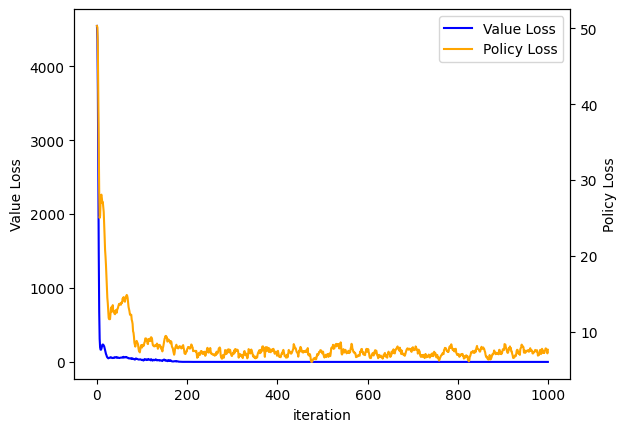

The file beside this chart, header and first rows:
valueLoss, policyLoss
4546, 50.34
4359, 50.14
3681, 47.35
2521, 41.54
1460, 34.64
678.8, 28.4
312.7, 25.01
196, 25.29
166.1, 27.18
165.3, 27.99
180.8, 28.08
207.4, 27.52
233.1, 26.98
235.6, 27.09
233.2, 26.48
223.1, 25.79
210.8, 24.27
186.8, 22.56
160, 20.79
132.3, 19.9
107.6, 18.78
92.69, 17.26
72.75, 15.99
60.33, 14.48
56.86, 13.77
48.34, 12.71
53.51, 11.81
55.84, 11.65
54.81, 11.65
58.12, 11.65
63.84, 12.41
62.51, 13.08
60.59, 13.23
54.27, 12.62
52.43, 13.06
54.22, 13.5
55.41, 12.71
58.33, 12.77
53.96, 12.51
59.55, 12.37
64.12, 12.3
62.54, 12.54
64.03, 12.86
60.85, 12.67
55.49, 12.51
61.5, 12.99
59.49, 13.03
59.27, 13.27
54.47, 13.47
53.73, 13.66
53.32, 13.61
55.93, 13.71
56.85, 13.59
58.72, 13.55
59.71, 13.84
57.84, 13.75
59.14, 13.91
62.18, 14.39
59.59, 14.2
69.03, 14.56
... 940 more rows
